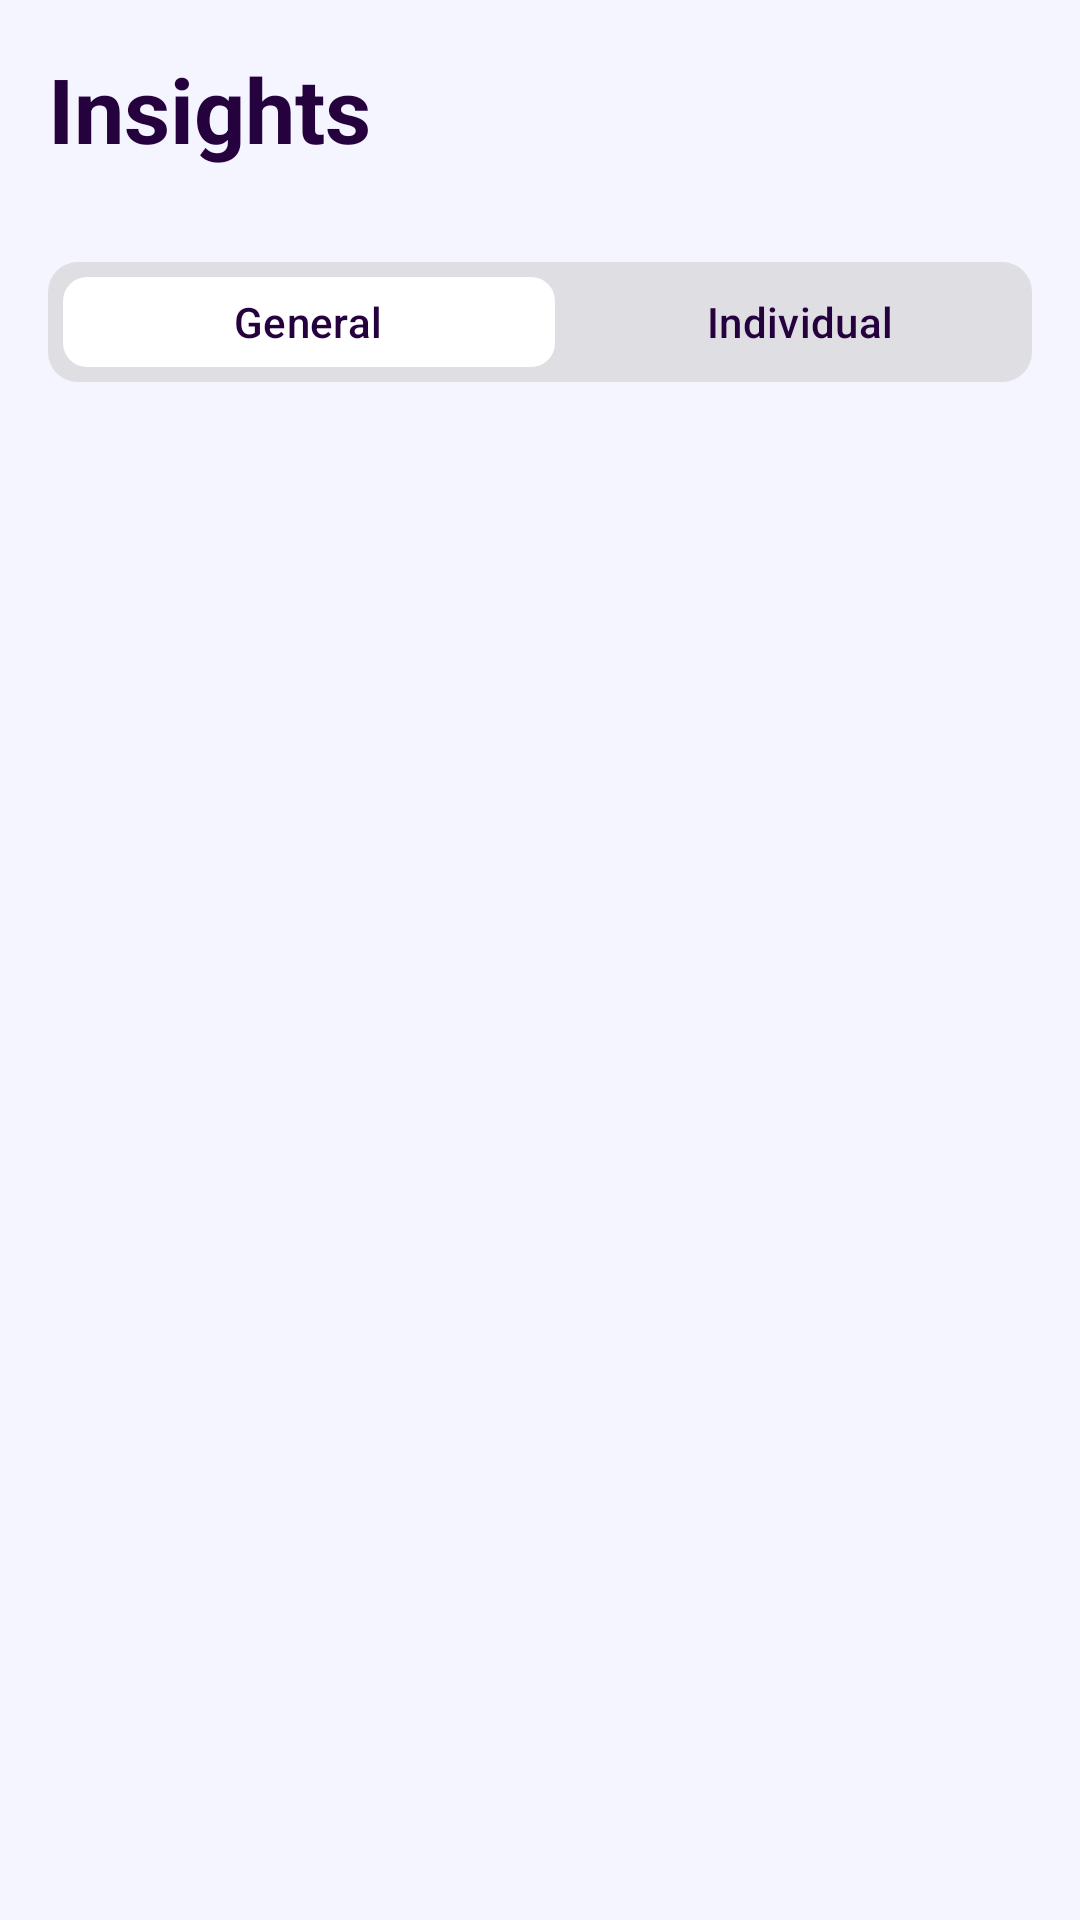

This screen was rendered from an Android layout file. Write that file and the resources it references.
<!-- AndroidManifest.xml: application theme Theme.Proddy -->
<!-- res/layout/fragment_insights.xml -->
<?xml version="1.0" encoding="utf-8"?>
<LinearLayout xmlns:android="http://schemas.android.com/apk/res/android"
    android:layout_width="match_parent"
    android:layout_height="match_parent"
    xmlns:app="http://schemas.android.com/apk/res-auto"
    android:orientation="vertical"
    android:background="#F5F5FF">

    <TextView
        android:layout_width="wrap_content"
        android:layout_height="wrap_content"
        android:text="Insights"
        android:textSize="30sp"
        android:textStyle="bold"
        android:padding="16dp"
        android:textColor="@color/bg_dark_purple"
        />

    <com.google.android.material.tabs.TabLayout
        android:id="@+id/tabLayout"
        android:layout_marginHorizontal="16dp"
        android:padding="5dp"
        android:layout_width="match_parent"
        android:layout_height="40dp"
        android:layout_marginTop="15dp"
        android:background="@drawable/rounded_background_1"
        android:backgroundTint="@color/insights_tab"
        app:tabIndicator="@drawable/tab_indicator"
        app:tabIndicatorHeight="30dp"
        app:tabIndicatorGravity="center"
        app:tabIndicatorFullWidth="true"
        app:tabIndicatorColor="@color/white"
        app:tabIndicatorAnimationMode="linear"
        app:tabSelectedTextColor="@color/bg_dark_purple"
        app:tabTextColor="@color/bg_dark_purple"
        app:tabGravity="fill"
        app:tabMode="fixed">

        <com.google.android.material.tabs.TabItem
            android:id="@+id/tabGeneral"
            android:layout_width="wrap_content"
            android:layout_height="wrap_content"
            android:text="General">
        </com.google.android.material.tabs.TabItem>

        <com.google.android.material.tabs.TabItem
            android:id="@+id/tabIndividual"
            android:layout_width="wrap_content"
            android:layout_height="wrap_content"
            android:text="Individual" />

    </com.google.android.material.tabs.TabLayout>

    <androidx.viewpager2.widget.ViewPager2
        android:id="@+id/viewPager"
        android:layout_width="match_parent"
        android:layout_height="match_parent" />

</LinearLayout>
<!-- resources referenced by this layout -->
<resources>
  <color name="bg_dark_purple">#25023E</color>
  <color name="insights_tab">#DFDEE3</color>
  <color name="white">#FFFFFFFF</color>
  <!-- drawable rounded_background_1 (drawable) -->
  <?xml version="1.0" encoding="utf-8"?>
  <shape xmlns:android="http://schemas.android.com/apk/res/android">
      <corners android:radius="10dp" />
      <solid android:color="#FFFFFF" />
      <elevation android:elevation="4dp" />
  </shape>
  <!-- drawable tab_indicator (drawable) -->
  <?xml version="1.0" encoding="utf-8"?>
  <shape xmlns:android="http://schemas.android.com/apk/res/android">
      <corners android:radius="8dp" />
      <solid android:color="#FFFFFF" />
      <elevation android:elevation="12dp" />
  </shape>
  <style name="Theme.Proddy" parent="Base.Theme.Proddy" />
  <style name="Base.Theme.Proddy" parent="Theme.Material3.DayNight.NoActionBar">
          
          
      </style>
</resources>
